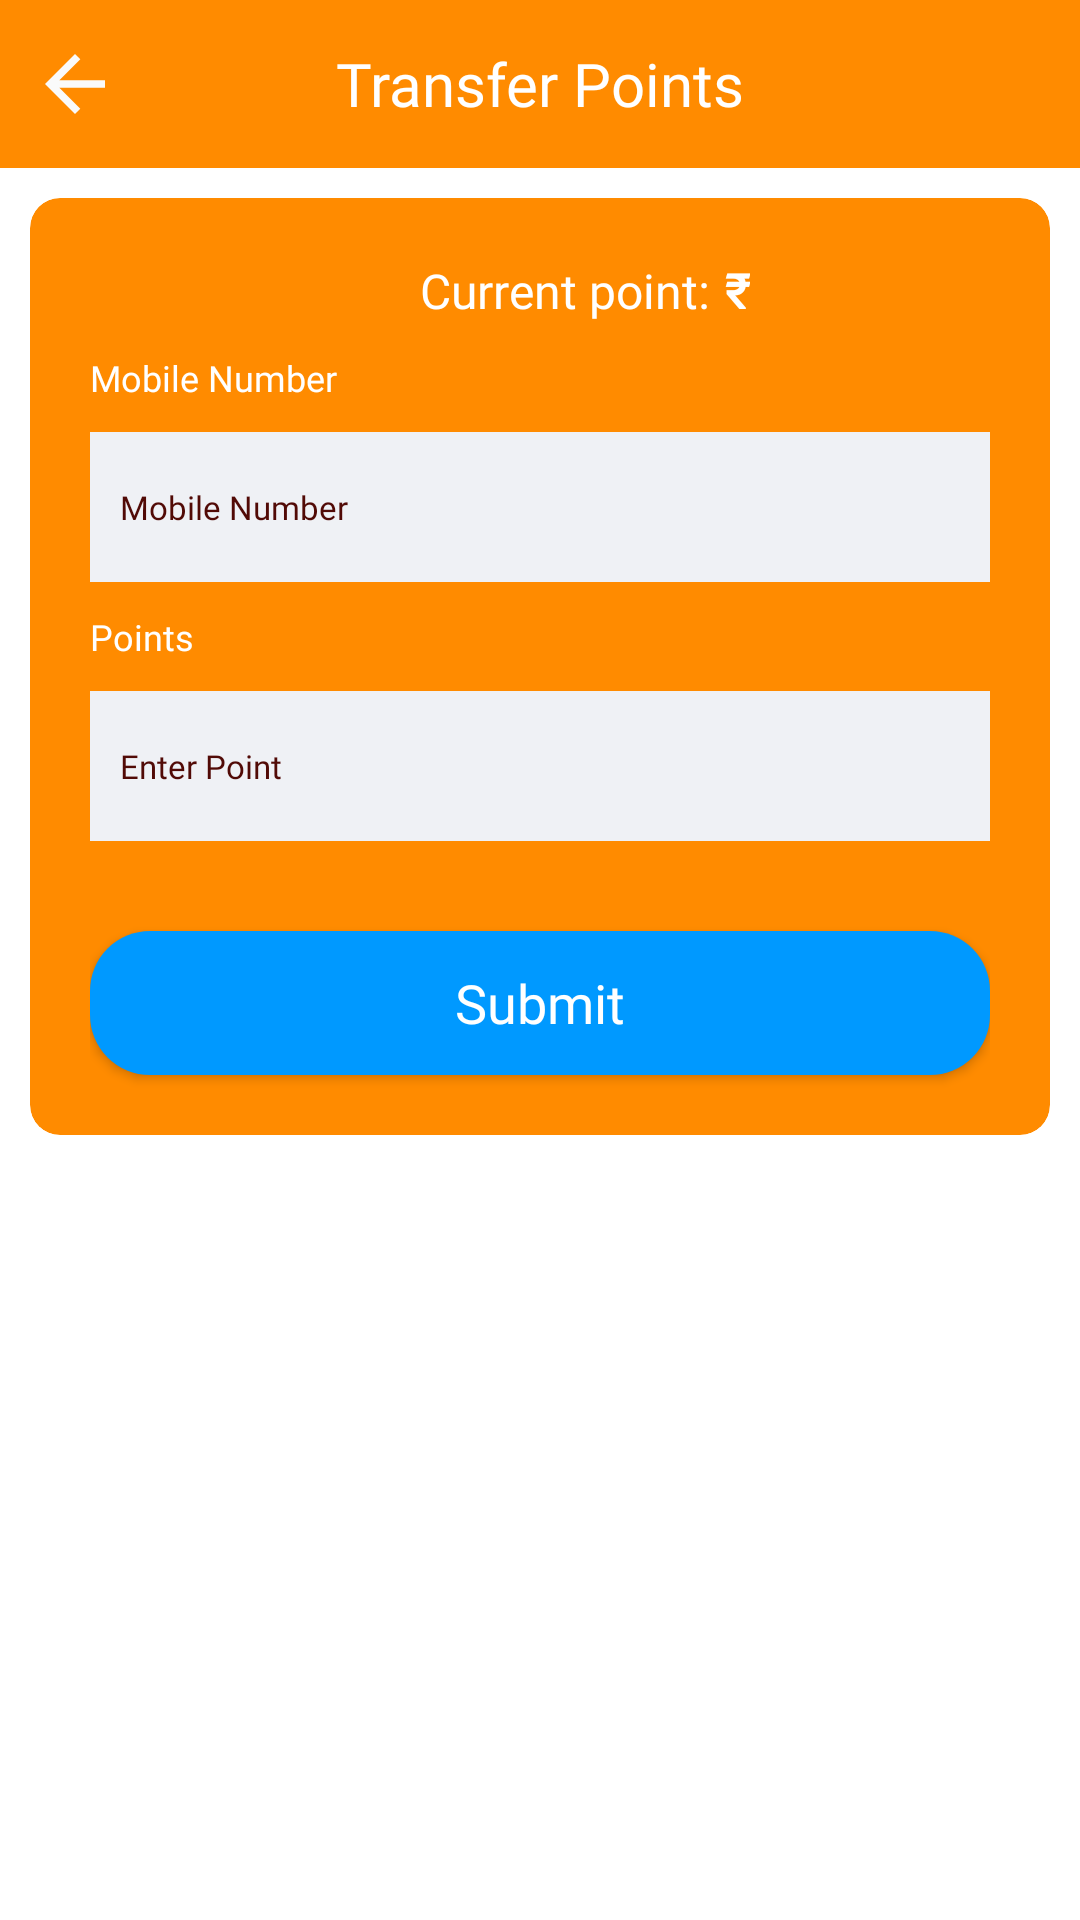

This screen was rendered from an Android layout file. Write that file and the resources it references.
<!-- AndroidManifest.xml: application theme Theme.kalyanlivesatta -->
<!-- res/layout/activity_point_transfer.xml -->
<?xml version="1.0" encoding="utf-8"?>

<RelativeLayout xmlns:android="http://schemas.android.com/apk/res/android"
    xmlns:app="http://schemas.android.com/apk/res-auto"
    xmlns:tools="http://schemas.android.com/tools"
    android:layout_width="match_parent"
    android:layout_height="match_parent"
    android:background="@color/back_dark">

    <RelativeLayout
        android:id="@+id/layer1"
        android:layout_width="match_parent"
        android:layout_height="wrap_content">

        <com.google.android.material.appbar.AppBarLayout
            android:id="@+id/myappbar"
            android:layout_width="match_parent"
            android:layout_height="wrap_content">

            <RelativeLayout
                android:layout_width="match_parent"
                android:layout_height="wrap_content">

                <androidx.appcompat.widget.Toolbar
                    android:id="@+id/toolbar"
                    android:layout_width="match_parent"
                    android:layout_height="wrap_content"
                    android:background="@color/primarydark"
                    android:minHeight="?attr/actionBarSize"
                    android:theme="?attr/actionBarTheme" />

                <ImageView
                    android:id="@+id/userbackbut"
                    android:layout_width="30dp"
                    android:layout_height="30dp"
                    android:layout_alignParentStart="true"
                    android:layout_centerVertical="true"
                    android:layout_marginStart="10dp"
                    android:src="@drawable/ic_baseline_arrow_back" />

                <TextView
                    android:id="@+id/welcometxt"
                    android:layout_width="wrap_content"
                    android:layout_height="wrap_content"
                    android:layout_centerVertical="true"
                    android:layout_centerInParent="true"
                    android:text="@string/transfer_points"
                    android:textColor="@color/white"
                    android:fontFamily="@font/poppins_semibold"
                    android:textSize="20sp" />

            </RelativeLayout>

        </com.google.android.material.appbar.AppBarLayout>

    </RelativeLayout>

    <RelativeLayout
        android:layout_width="match_parent"
        android:layout_height="wrap_content"
        android:layout_below="@id/layer1">

        <androidx.cardview.widget.CardView
            android:layout_width="match_parent"
            android:layout_height="wrap_content"
            android:layout_margin="10dp"
            app:cardBackgroundColor="@color/primarydark"
            app:cardCornerRadius="10dp"
            app:cardElevation="0dp">

            <LinearLayout
                android:layout_width="match_parent"
                android:layout_height="wrap_content"
                android:orientation="vertical"
                android:paddingLeft="20dp"
                android:paddingTop="20dp"
                android:paddingRight="20dp">

                <LinearLayout
                    android:layout_width="match_parent"
                    android:layout_height="wrap_content"
                    android:layout_gravity="center"
                    android:layout_marginStart="10dp"
                    android:layout_marginBottom="10dp"
                    android:gravity="center"
                    android:orientation="horizontal">

                    <TextView
                        android:id="@+id/lastupdatepoint"
                        android:layout_width="wrap_content"
                        android:layout_height="wrap_content"
                        android:layout_marginStart="10dp"
                        android:text="@string/current_point"
                        android:textColor="@color/white"
                        android:fontFamily="@font/poppins_semibold"
                        android:textSize="16sp" />

                    <TextView
                        android:id="@+id/updatedpointtxt"
                        android:layout_width="wrap_content"
                        android:layout_height="wrap_content"
                        android:layout_marginStart="5dp"
                        android:text="@string/rupee_symbol"
                        android:textColor="@color/white"
                        android:fontFamily="@font/poppins_semibold"
                        android:textSize="16sp"
                        android:textStyle="bold" />

                </LinearLayout>

                <TextView
                    android:layout_width="match_parent"
                    android:layout_height="wrap_content"
                    android:text="@string/mobile_number"
                    android:textColor="@color/white"
                    android:fontFamily="@font/poppins_semibold"
                    android:textSize="12sp" />

                <EditText
                    android:id="@+id/transfer_mobileno"
                    android:layout_width="match_parent"
                    android:layout_height="50dp"
                    android:layout_marginTop="10dp"
                    android:background="@drawable/box_frame_offwhite"
                    android:gravity="center_vertical"
                    android:hint="@string/mobile_number"
                    android:inputType="phone"
                    android:maxLength="10"
                    android:paddingStart="10dp"
                    android:paddingEnd="7dp"
                    android:textColor="@color/black"
                    android:textColorHint="@color/back"
                    android:fontFamily="@font/poppins_semibold"
                    android:textSize="11sp" />

                <TextView
                    android:layout_width="match_parent"
                    android:layout_height="wrap_content"
                    android:layout_marginTop="10dp"
                    android:text="@string/points"
                    android:fontFamily="@font/poppins_semibold"
                    android:textColor="@color/white"
                    android:textSize="12sp" />

                <EditText
                    android:id="@+id/transfer_points"
                    android:layout_width="match_parent"
                    android:layout_height="50dp"
                    android:layout_gravity="center_vertical"
                    android:layout_marginTop="10dp"
                    android:background="@drawable/box_frame_offwhite"
                    android:hint="@string/enter_point"
                    android:inputType="numberDecimal"
                    android:maxLength="6"
                    android:paddingStart="10dp"
                    android:textColor="@color/black"
                    android:fontFamily="@font/poppins_semibold"
                    android:textColorHint="@color/back"
                    android:textSize="11sp"
                    tools:ignore="RtlSymmetry" />


                <androidx.appcompat.widget.AppCompatButton
                    android:id="@+id/user_submit_Button"
                    android:layout_width="match_parent"
                    android:layout_height="wrap_content"
                    android:layout_gravity="center"
                    android:layout_marginTop="30dp"
                    android:layout_marginBottom="20dp"
                    android:background="@drawable/button_design_one"
                    android:text="@string/submit"
                    android:textAllCaps="false"
                    android:textColor="@color/white"
                    android:fontFamily="@font/poppins_semibold"
                    android:textSize="18sp" />

            </LinearLayout>


        </androidx.cardview.widget.CardView>
    </RelativeLayout>

    <RelativeLayout
        android:id="@+id/progressbar2"
        android:layout_width="match_parent"
        android:layout_height="match_parent"
        android:layout_centerInParent="true"
        android:background="@color/transparent"
        android:gravity="center"
        android:visibility="gone">

        <include layout="@layout/custom_progress_bar" />
    </RelativeLayout>

</RelativeLayout>
<!-- res/layout/custom_progress_bar.xml (included above) -->
<?xml version="1.0" encoding="utf-8"?>

<RelativeLayout
    xmlns:android="http://schemas.android.com/apk/res/android"
    android:layout_width="match_parent"
    xmlns:app="http://schemas.android.com/apk/res-auto"
    android:layout_height="match_parent"
    android:background="@color/transparent">
    <com.tuyenmonkey.mkloader.MKLoader
        android:layout_width="60dp"
        android:background="@color/transparent"
        android:layout_centerInParent="true"
        android:layout_height="60dp"
        app:mk_type="ClassicSpinner"
        app:mk_color="@color/primarydark" />
</RelativeLayout>
<!-- resources referenced by this layout -->
<resources>
  <color name="back">#510a06</color>
  <color name="back_dark">#FFFFFF</color>
  <color name="black">#000000</color>
  <color name="primarydark">#FF8B00</color>
  <color name="transparent">#00FFFFFF</color>
  <color name="white">#FFFFFFFF</color>
  <!-- drawable box_frame_offwhite (drawable) -->
  <shape xmlns:android="http://schemas.android.com/apk/res/android">
      <solid android:color="@color/white_smoke" />
      <corners android:radius="@dimen/_5sdp" />
  </shape>
  <!-- drawable button_design_one (drawable) -->
  <?xml version="1.0" encoding="utf-8"?>
  
  <shape xmlns:android="http://schemas.android.com/apk/res/android"
      android:shape="rectangle">
  
      <corners android:radius="20dp" />
  
      <gradient
          android:endColor="@color/sky_blue"
          android:startColor="@color/sky_blue" />
  </shape>
  <!-- drawable ic_baseline_arrow_back (drawable) -->
  <vector android:autoMirrored="true"
      android:height="24dp"
      android:tint="#FAFAFA"
      android:viewportHeight="24"
      android:viewportWidth="24"
      android:width="24dp"
      xmlns:android="http://schemas.android.com/apk/res/android">
      <path
          android:fillColor="@android:color/white"
          android:pathData="M20,11H7.83l5.59,-5.59L12,4l-8,8 8,8 1.41,-1.41L7.83,13H20v-2z" />
  </vector>
  <string name="current_point">Current point: </string>
  <string name="enter_point">Enter Point</string>
  <string name="mobile_number">Mobile Number</string>
  <string name="points">Points</string>
  <string name="rupee_symbol"> \u20B9 </string>
  <string name="submit">Submit</string>
  <string name="transfer_points">Transfer Points</string>
  <style name="Theme.kalyanlivesatta" parent="Theme.MaterialComponents.DayNight.DarkActionBar">
          
          
          <item name="colorPrimary">@color/purple_500</item>
          <item name="colorPrimaryVariant">@color/primary</item>
          <item name="colorOnPrimary">@color/primary</item>
  
          
          <item name="colorSecondary">@color/primary</item>
          <item name="colorSecondaryVariant">@color/primary</item>
          <item name="colorOnSecondary">@color/primary</item>
          
          <item name="android:statusBarColor">@color/primarydark</item>
          <item name="android:forceDarkAllowed" tools:targetApi="q">false</item>
  
          
      </style>
  <color name="white_smoke">#EFF1F5</color>
  <color name="sky_blue">#0099ff</color>
  <color name="purple_500">#FF6200EE</color>
  <color name="primary">#FEC55F</color>
</resources>
